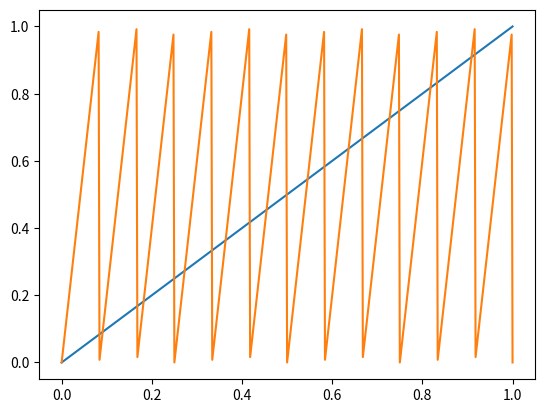

Source code (Python):
import matplotlib.pylab as plt
import math
import numpy as np
from scipy.optimize import fsolve

def doubling_Map(x):
    if x > 0.5:
        return 2*x-1
    else:
        return 2*x

def dN(x,n=5):
    for _ in range(n):
        x = doubling_Map(x)
    return x

def dNRoots(x):
    return(dN(x)-x)
X = list(range(101))
X = np.divide(X,100)

def tripling_Map(x):
    return 3*x%1

def a_map(x,a):
    return a*x%1

slices = list(range(501))
slices = np.divide(slices,500)

period5 = set()

for i in X:
    period5.add(round(fsolve(dNRoots,i)[0],4))

print(period5)
print(len(period5))

ax = plt.subplot()
ax.plot(slices,slices)
ax.plot(slices,[a_map(i,12) for i in slices])
#ax.plot(slices,[tripling_Map(i) for i in slices])
#ax.plot(slices,[dN(i) for i in slices])
#ax.scatter(list(period5),list(period5))
plt.show()
